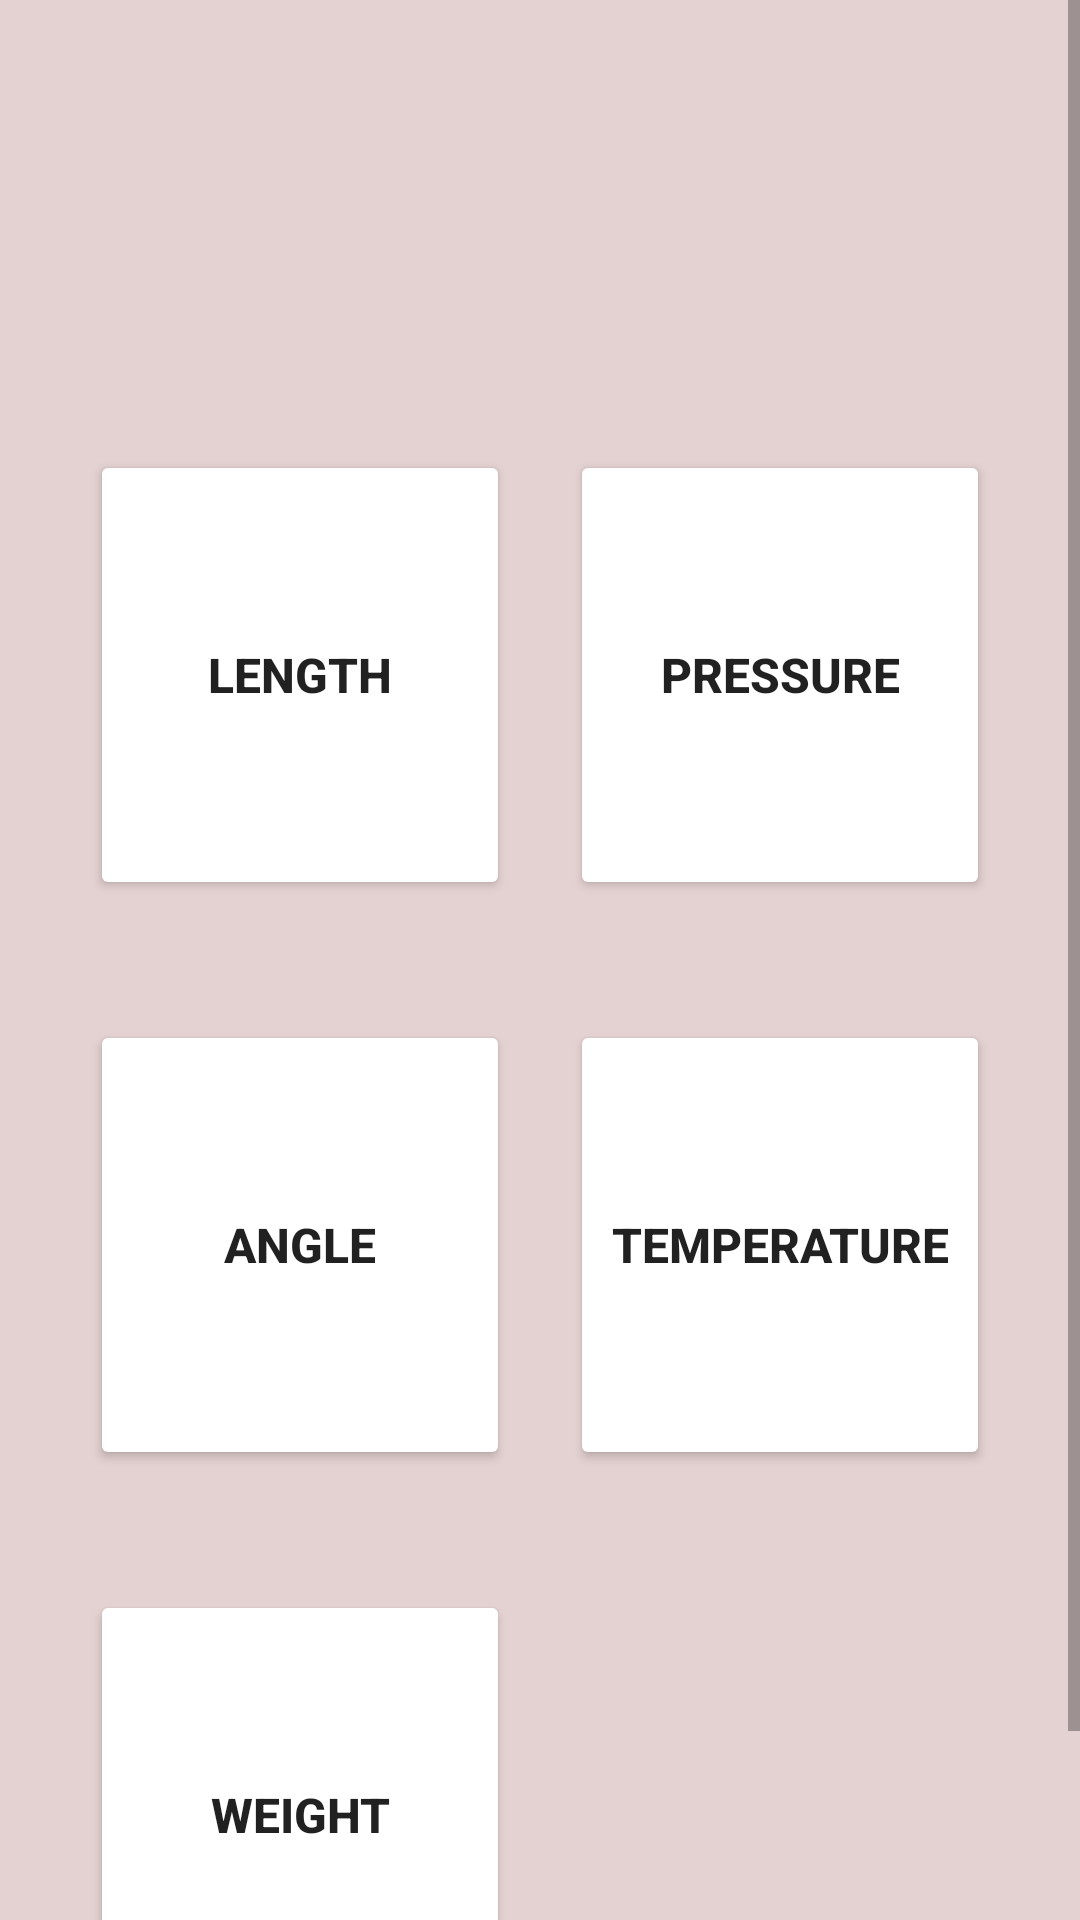

Layout XML and referenced resources for this Android screen:
<!-- AndroidManifest.xml: application theme Theme.AllInOneConverter -->
<!-- res/layout/activity_main.xml -->
<?xml version="1.0" encoding="utf-8"?>
<LinearLayout xmlns:android="http://schemas.android.com/apk/res/android"
    xmlns:app="http://schemas.android.com/apk/res-auto"
    xmlns:tools="http://schemas.android.com/tools"
    android:id="@+id/home"
    android:layout_width="match_parent"
    android:layout_height="match_parent"
    android:background="#E4D1D1"
    android:orientation="vertical"
    tools:context=".MainActivity">

    <ScrollView
        android:layout_width="match_parent"
        android:layout_height="match_parent">

        <LinearLayout
            android:layout_width="match_parent"
            android:layout_height="wrap_content"
            android:orientation="vertical">

            <LinearLayout
                android:layout_width="match_parent"
                android:layout_height="wrap_content"
                android:layout_marginLeft="30dp"
                android:layout_marginTop="150dp"
                android:layout_marginRight="30dp"
                android:layout_marginBottom="20dp"
                android:orientation="horizontal">

                <Button
                    android:id="@+id/length"
                    android:layout_width="100dp"
                    android:layout_height="150dp"
                    android:layout_marginEnd="10dp"
                    android:layout_weight="1"
                    android:backgroundTint="#5F76F6"
                    android:backgroundTintMode="screen"
                    android:text="@string/length"
                    android:textSize="16sp"
                    android:textStyle="bold"
                    app:cornerRadius="10sp"
                    app:icon="@drawable/length"
                    app:iconGravity="top"
                    app:iconSize="80sp"
                    app:iconTintMode="multiply" />

                <Button
                    android:id="@+id/pressure"
                    android:layout_width="100dp"
                    android:layout_height="150dp"
                    android:layout_marginStart="10dp"
                    android:layout_weight="1"
                    android:backgroundTint="#5F76F6"
                    android:backgroundTintMode="screen"
                    android:text="@string/pressure"
                    android:textSize="16sp"
                    android:textStyle="bold"
                    app:cornerRadius="10sp"
                    app:icon="@drawable/pressure"
                    app:iconGravity="top"
                    app:iconSize="80sp"
                    app:iconTintMode="multiply" />
            </LinearLayout>

            <LinearLayout
                android:layout_width="match_parent"
                android:layout_height="wrap_content"
                android:layout_marginLeft="30dp"
                android:layout_marginTop="20dp"
                android:layout_marginRight="30dp"
                android:layout_marginBottom="30dp"
                android:orientation="horizontal">

                <Button
                    android:id="@+id/angle"
                    android:layout_width="100dp"
                    android:layout_height="150dp"
                    android:layout_marginEnd="10dp"
                    android:layout_weight="1"
                    android:backgroundTint="#5F76F6"
                    android:backgroundTintMode="screen"
                    android:text="@string/angle"
                    android:textSize="16sp"
                    android:textStyle="bold"
                    app:cornerRadius="10sp"
                    app:icon="@drawable/angle"
                    app:iconGravity="top"
                    app:iconSize="80sp"
                    app:iconTintMode="multiply" />

                <Button
                    android:id="@+id/temperature"
                    android:layout_width="100dp"
                    android:layout_height="150dp"
                    android:layout_marginStart="10dp"
                    android:layout_weight="1"
                    android:backgroundTint="#5F76F6"
                    android:backgroundTintMode="screen"
                    android:text="@string/temperature"
                    android:textSize="16sp"
                    android:textStyle="bold"
                    app:cornerRadius="10sp"
                    app:icon="@drawable/temperature"
                    app:iconGravity="top"
                    app:iconSize="80sp"
                    app:iconTintMode="multiply" />
            </LinearLayout>

            <LinearLayout
                android:layout_width="match_parent"
                android:layout_height="wrap_content"
                android:layout_marginLeft="30dp"
                android:layout_marginTop="10dp"
                android:layout_marginRight="30dp"
                android:layout_marginBottom="30dp"
                android:orientation="horizontal"
                android:weightSum="2">

                <Button
                    android:id="@+id/weight"
                    android:layout_width="0dp"
                    android:layout_height="150dp"
                    android:layout_marginEnd="20dp"
                    android:layout_weight="1"
                    android:backgroundTint="#5F76F6"
                    android:backgroundTintMode="screen"
                    android:text="@string/weight"
                    android:textSize="16sp"
                    android:textStyle="bold"
                    app:cornerRadius="10sp"
                    app:icon="@drawable/weight"
                    app:iconGravity="top"
                    app:iconSize="80sp"
                    app:iconTintMode="multiply" />

            </LinearLayout>
        </LinearLayout>
    </ScrollView>

</LinearLayout>
<!-- resources referenced by this layout -->
<resources>
  <!-- drawable angle: png bitmap (drawable, 2079 bytes) -->
  <!-- drawable length: png bitmap (drawable, 3002 bytes) -->
  <!-- drawable pressure: png bitmap (drawable, 3735 bytes) -->
  <string name="angle">angle</string>
  <string name="length">length</string>
  <string name="pressure">pressure</string>
  <string name="temperature">Temperature</string>
  <string name="weight">weight</string>
  <style name="Theme.AllInOneConverter" parent="Base.Theme.AllInOneConverter" />
  <style name="Base.Theme.AllInOneConverter" parent="Theme.MaterialComponents.DayNight.DarkActionBar">
          
          
          <item name="colorPrimary">#5F76F6</item>
      </style>
</resources>
